Dataset: anemia detection.v1i.folder (GitHub, mohamedsharshar/Anemia-Detection-Project). Classes: anemia, normal.

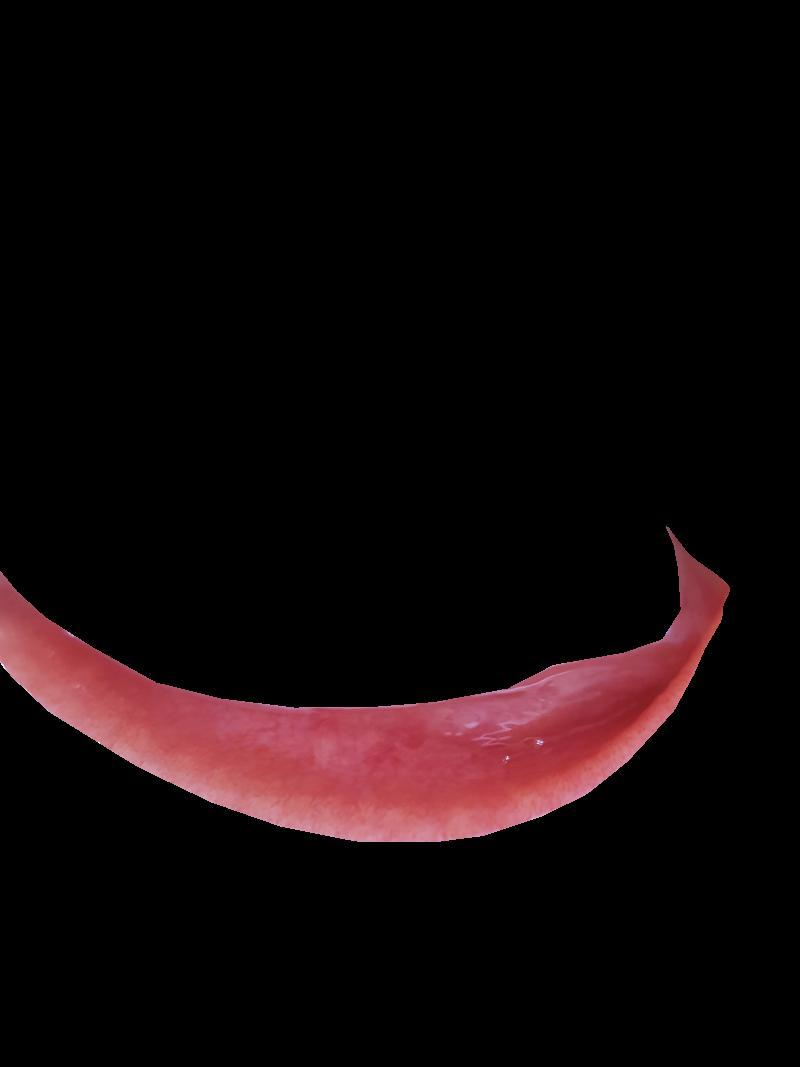
Label: normal

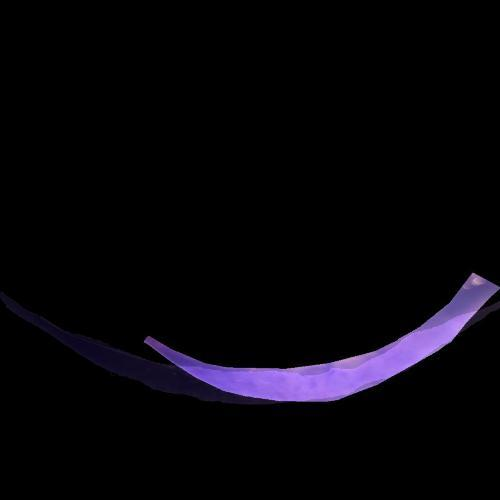
Label: anemia

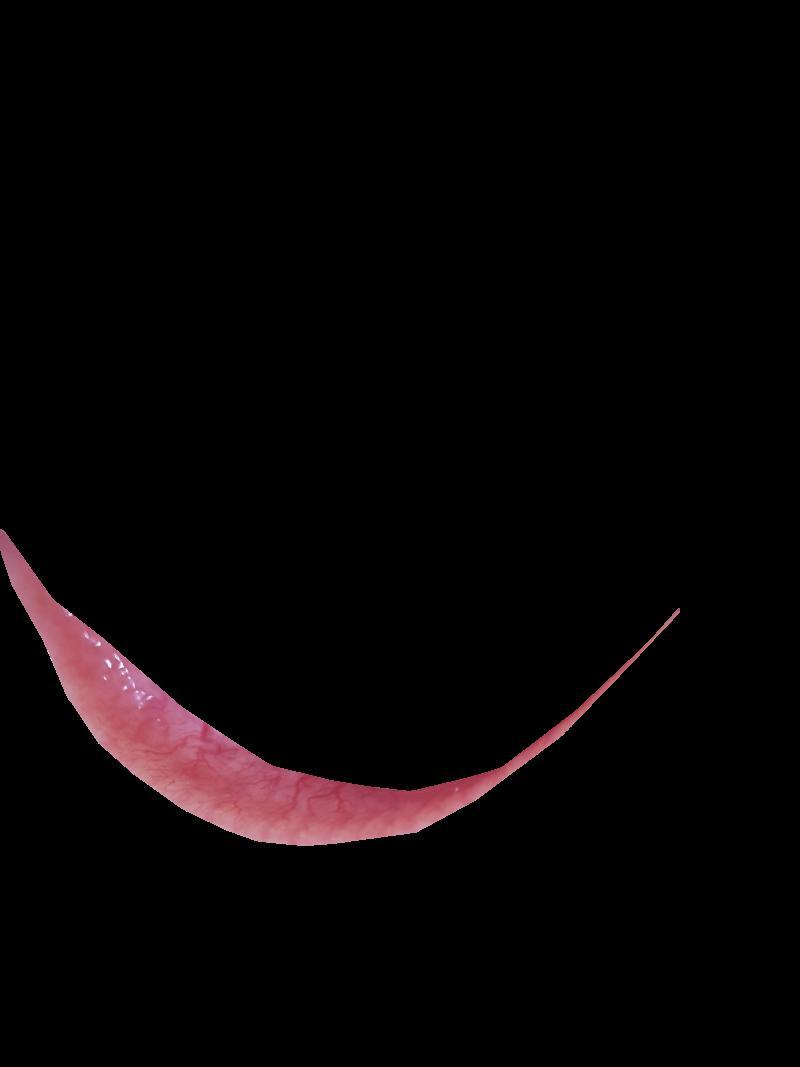
Label: normal

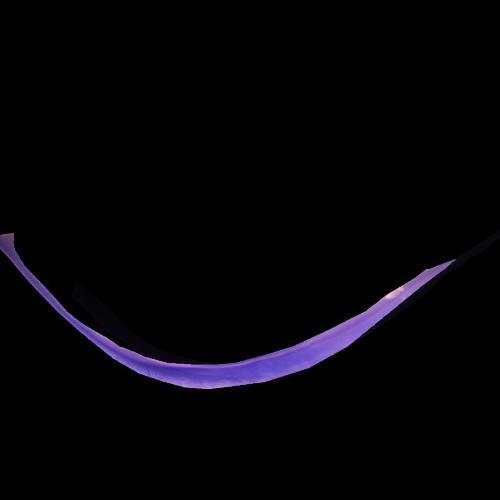
Label: anemia

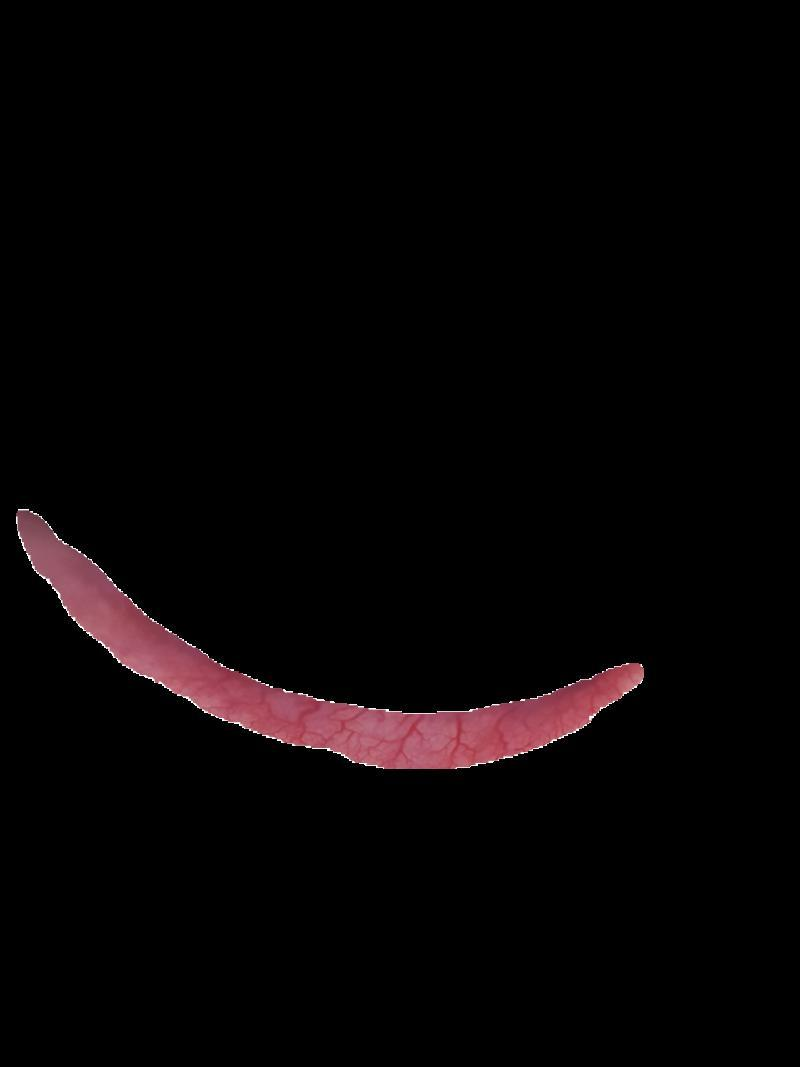
Label: normal

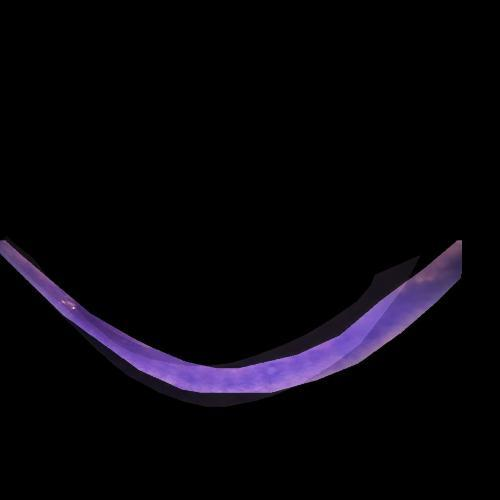
Label: anemia
